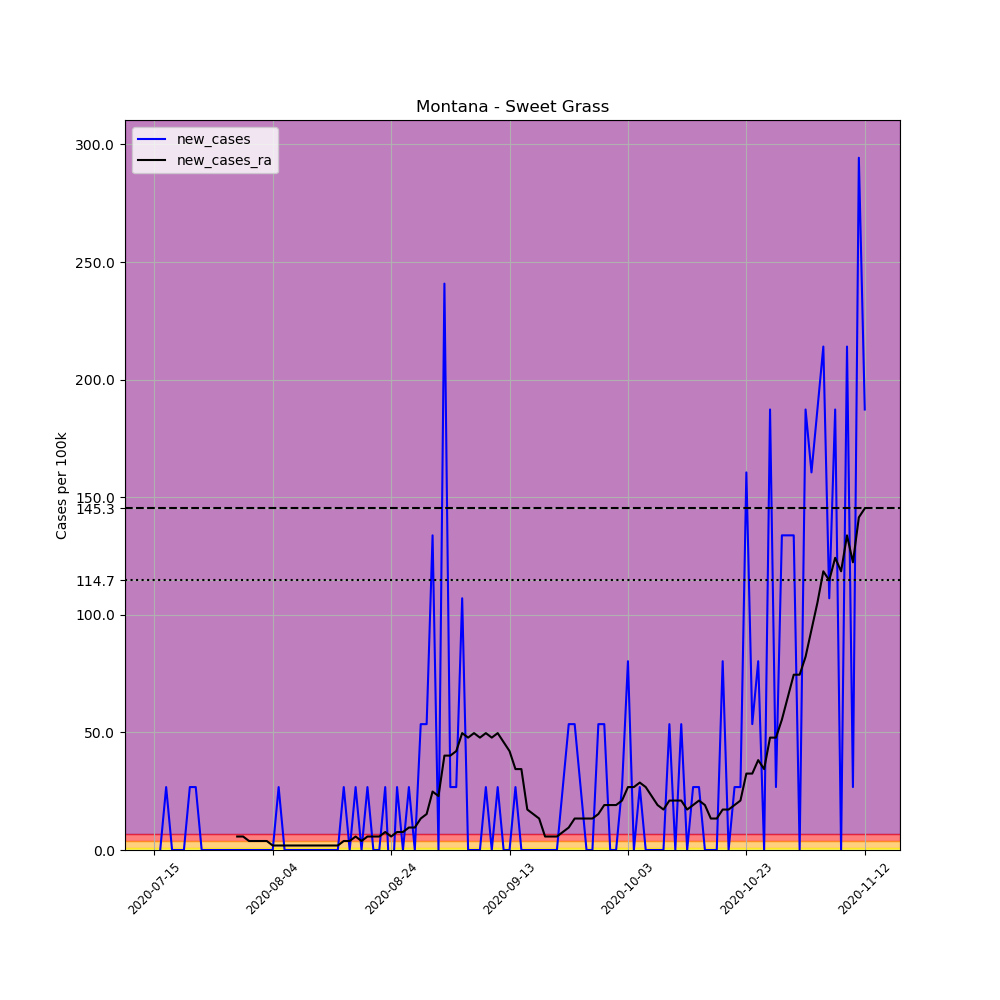

Values plotted in this chart, from the file beside it:
, date, county, state, fips, cases, deaths, COUNTY, STNAME, CTYNAME, POPESTIMATE2019, per_100k, new_cases, new_cases_ra
698669, 2020-07-15, Sweet Grass, Montana, 30097, 1, 0, 97, Montana, Sweet Grass, 3737, 26.76, , 
698670, 2020-07-16, Sweet Grass, Montana, 30097, 1, 0, 97, Montana, Sweet Grass, 3737, 26.76, 0.0, 
698671, 2020-07-17, Sweet Grass, Montana, 30097, 2, 0, 97, Montana, Sweet Grass, 3737, 53.52, 26.76, 
698672, 2020-07-18, Sweet Grass, Montana, 30097, 2, 0, 97, Montana, Sweet Grass, 3737, 53.52, 0.0, 
698673, 2020-07-19, Sweet Grass, Montana, 30097, 2, 0, 97, Montana, Sweet Grass, 3737, 53.52, 0.0, 
698674, 2020-07-20, Sweet Grass, Montana, 30097, 2, 0, 97, Montana, Sweet Grass, 3737, 53.52, 0.0, 
698675, 2020-07-21, Sweet Grass, Montana, 30097, 3, 0, 97, Montana, Sweet Grass, 3737, 80.28, 26.76, 
698676, 2020-07-22, Sweet Grass, Montana, 30097, 4, 1, 97, Montana, Sweet Grass, 3737, 107, 26.76, 
698677, 2020-07-23, Sweet Grass, Montana, 30097, 4, 1, 97, Montana, Sweet Grass, 3737, 107, 0.0, 
698678, 2020-07-24, Sweet Grass, Montana, 30097, 4, 1, 97, Montana, Sweet Grass, 3737, 107, 0.0, 
698679, 2020-07-25, Sweet Grass, Montana, 30097, 4, 1, 97, Montana, Sweet Grass, 3737, 107, 0.0, 
698680, 2020-07-26, Sweet Grass, Montana, 30097, 4, 1, 97, Montana, Sweet Grass, 3737, 107, 0.0, 
698681, 2020-07-27, Sweet Grass, Montana, 30097, 4, 1, 97, Montana, Sweet Grass, 3737, 107, 0.0, 
698682, 2020-07-28, Sweet Grass, Montana, 30097, 4, 1, 97, Montana, Sweet Grass, 3737, 107, 0.0, 
698683, 2020-07-29, Sweet Grass, Montana, 30097, 4, 1, 97, Montana, Sweet Grass, 3737, 107, 0.0, 5.734
698684, 2020-07-30, Sweet Grass, Montana, 30097, 4, 1, 97, Montana, Sweet Grass, 3737, 107, 0.0, 5.734
698685, 2020-07-31, Sweet Grass, Montana, 30097, 4, 1, 97, Montana, Sweet Grass, 3737, 107, 0.0, 3.823
698686, 2020-08-01, Sweet Grass, Montana, 30097, 4, 1, 97, Montana, Sweet Grass, 3737, 107, 0.0, 3.823
698687, 2020-08-02, Sweet Grass, Montana, 30097, 4, 1, 97, Montana, Sweet Grass, 3737, 107, 0.0, 3.823
698688, 2020-08-03, Sweet Grass, Montana, 30097, 4, 1, 97, Montana, Sweet Grass, 3737, 107, 0.0, 3.823
698689, 2020-08-04, Sweet Grass, Montana, 30097, 4, 1, 97, Montana, Sweet Grass, 3737, 107, 0.0, 1.911
698690, 2020-08-05, Sweet Grass, Montana, 30097, 5, 1, 97, Montana, Sweet Grass, 3737, 133.8, 26.76, 1.911
698691, 2020-08-06, Sweet Grass, Montana, 30097, 5, 1, 97, Montana, Sweet Grass, 3737, 133.8, 0.0, 1.911
698692, 2020-08-07, Sweet Grass, Montana, 30097, 5, 1, 97, Montana, Sweet Grass, 3737, 133.8, 0.0, 1.911
698693, 2020-08-08, Sweet Grass, Montana, 30097, 5, 1, 97, Montana, Sweet Grass, 3737, 133.8, 0.0, 1.911
698694, 2020-08-09, Sweet Grass, Montana, 30097, 5, 1, 97, Montana, Sweet Grass, 3737, 133.8, 0.0, 1.911
698695, 2020-08-10, Sweet Grass, Montana, 30097, 5, 1, 97, Montana, Sweet Grass, 3737, 133.8, 0.0, 1.911
698696, 2020-08-11, Sweet Grass, Montana, 30097, 5, 1, 97, Montana, Sweet Grass, 3737, 133.8, 0.0, 1.911
698697, 2020-08-12, Sweet Grass, Montana, 30097, 5, 1, 97, Montana, Sweet Grass, 3737, 133.8, 0.0, 1.911
698698, 2020-08-13, Sweet Grass, Montana, 30097, 5, 1, 97, Montana, Sweet Grass, 3737, 133.8, 0.0, 1.911
698699, 2020-08-14, Sweet Grass, Montana, 30097, 5, 1, 97, Montana, Sweet Grass, 3737, 133.8, 0.0, 1.911
698700, 2020-08-15, Sweet Grass, Montana, 30097, 5, 1, 97, Montana, Sweet Grass, 3737, 133.8, 0.0, 1.911
698701, 2020-08-16, Sweet Grass, Montana, 30097, 6, 1, 97, Montana, Sweet Grass, 3737, 160.6, 26.76, 3.823
698702, 2020-08-17, Sweet Grass, Montana, 30097, 6, 1, 97, Montana, Sweet Grass, 3737, 160.6, 0.0, 3.823
698703, 2020-08-18, Sweet Grass, Montana, 30097, 7, 1, 97, Montana, Sweet Grass, 3737, 187.3, 26.76, 5.734
698704, 2020-08-19, Sweet Grass, Montana, 30097, 7, 1, 97, Montana, Sweet Grass, 3737, 187.3, 0.0, 3.823
698705, 2020-08-20, Sweet Grass, Montana, 30097, 8, 1, 97, Montana, Sweet Grass, 3737, 214.1, 26.76, 5.734
698706, 2020-08-21, Sweet Grass, Montana, 30097, 8, 1, 97, Montana, Sweet Grass, 3737, 214.1, 0.0, 5.734
698707, 2020-08-22, Sweet Grass, Montana, 30097, 8, 1, 97, Montana, Sweet Grass, 3737, 214.1, 0.0, 5.734
698708, 2020-08-23, Sweet Grass, Montana, 30097, 9, 1, 97, Montana, Sweet Grass, 3737, 240.8, 26.76, 7.646
698709, 2020-08-24, Sweet Grass, Montana, 30097, 8, 1, 97, Montana, Sweet Grass, 3737, 214.1, -26.76, 5.734
698710, 2020-08-25, Sweet Grass, Montana, 30097, 9, 1, 97, Montana, Sweet Grass, 3737, 240.8, 26.76, 7.646
698711, 2020-08-26, Sweet Grass, Montana, 30097, 9, 1, 97, Montana, Sweet Grass, 3737, 240.8, 0.0, 7.646
698712, 2020-08-27, Sweet Grass, Montana, 30097, 10, 1, 97, Montana, Sweet Grass, 3737, 267.6, 26.76, 9.557
698713, 2020-08-28, Sweet Grass, Montana, 30097, 10, 1, 97, Montana, Sweet Grass, 3737, 267.6, 0.0, 9.557
698714, 2020-08-29, Sweet Grass, Montana, 30097, 12, 1, 97, Montana, Sweet Grass, 3737, 321.1, 53.52, 13.38
698715, 2020-08-30, Sweet Grass, Montana, 30097, 14, 1, 97, Montana, Sweet Grass, 3737, 374.6, 53.52, 15.29
698716, 2020-08-31, Sweet Grass, Montana, 30097, 19, 1, 97, Montana, Sweet Grass, 3737, 508.4, 133.8, 24.85
698717, 2020-09-01, Sweet Grass, Montana, 30097, 19, 1, 97, Montana, Sweet Grass, 3737, 508.4, 0.0, 22.94
698718, 2020-09-02, Sweet Grass, Montana, 30097, 28, 1, 97, Montana, Sweet Grass, 3737, 749.3, 240.8, 40.14
698719, 2020-09-03, Sweet Grass, Montana, 30097, 29, 1, 97, Montana, Sweet Grass, 3737, 776, 26.76, 40.14
698720, 2020-09-04, Sweet Grass, Montana, 30097, 30, 1, 97, Montana, Sweet Grass, 3737, 802.8, 26.76, 42.05
698721, 2020-09-05, Sweet Grass, Montana, 30097, 34, 1, 97, Montana, Sweet Grass, 3737, 909.8, 107, 49.7
698722, 2020-09-06, Sweet Grass, Montana, 30097, 34, 1, 97, Montana, Sweet Grass, 3737, 909.8, 0.0, 47.78
698723, 2020-09-07, Sweet Grass, Montana, 30097, 34, 1, 97, Montana, Sweet Grass, 3737, 909.8, 0.0, 49.7
698724, 2020-09-08, Sweet Grass, Montana, 30097, 34, 1, 97, Montana, Sweet Grass, 3737, 909.8, 0.0, 47.78
698725, 2020-09-09, Sweet Grass, Montana, 30097, 35, 1, 97, Montana, Sweet Grass, 3737, 936.6, 26.76, 49.7
698726, 2020-09-10, Sweet Grass, Montana, 30097, 35, 1, 97, Montana, Sweet Grass, 3737, 936.6, 0.0, 47.78
698727, 2020-09-11, Sweet Grass, Montana, 30097, 36, 1, 97, Montana, Sweet Grass, 3737, 963.3, 26.76, 49.7
698728, 2020-09-12, Sweet Grass, Montana, 30097, 36, 1, 97, Montana, Sweet Grass, 3737, 963.3, 0.0, 45.87
... 61 more rows
